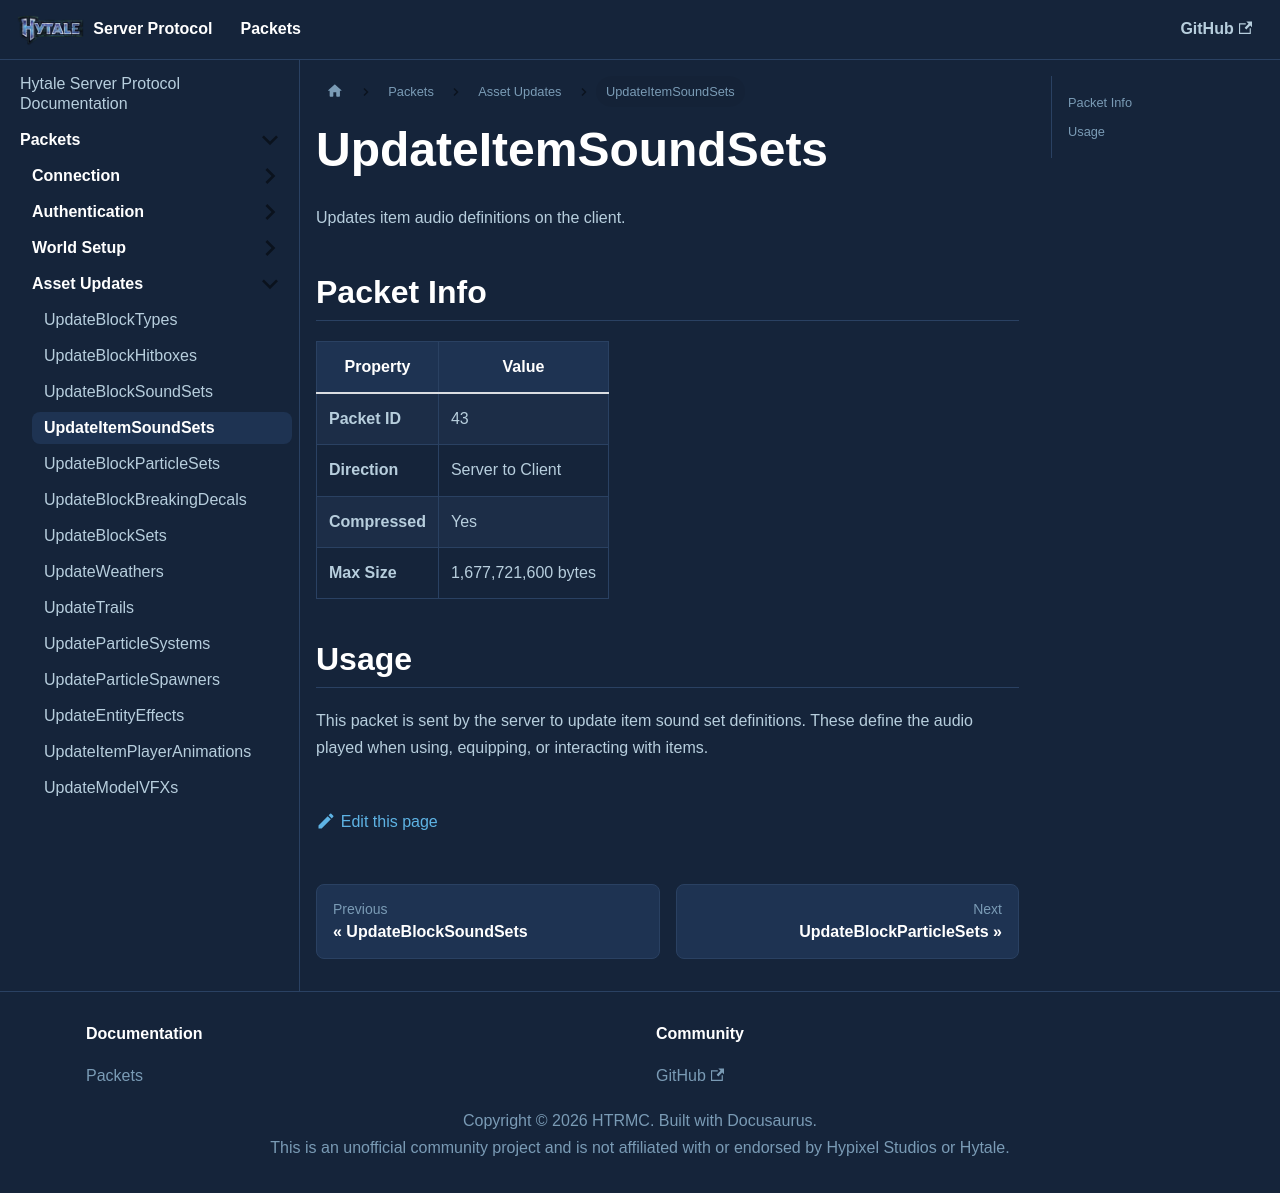

repository: HTRMC/HytaleServerDocs · page: docs/packets/assets/updateitemsoundsets/index.html · generator: docusaurus

---
sidebar_position: 4
---

# UpdateItemSoundSets

Updates item audio definitions on the client.

## Packet Info

| Property | Value |
|----------|-------|
| **Packet ID** | 43 |
| **Direction** | Server to Client |
| **Compressed** | Yes |
| **Max Size** | 1,677,721,600 bytes |

## Usage

This packet is sent by the server to update item sound set definitions. These define the audio played when using, equipping, or interacting with items.
